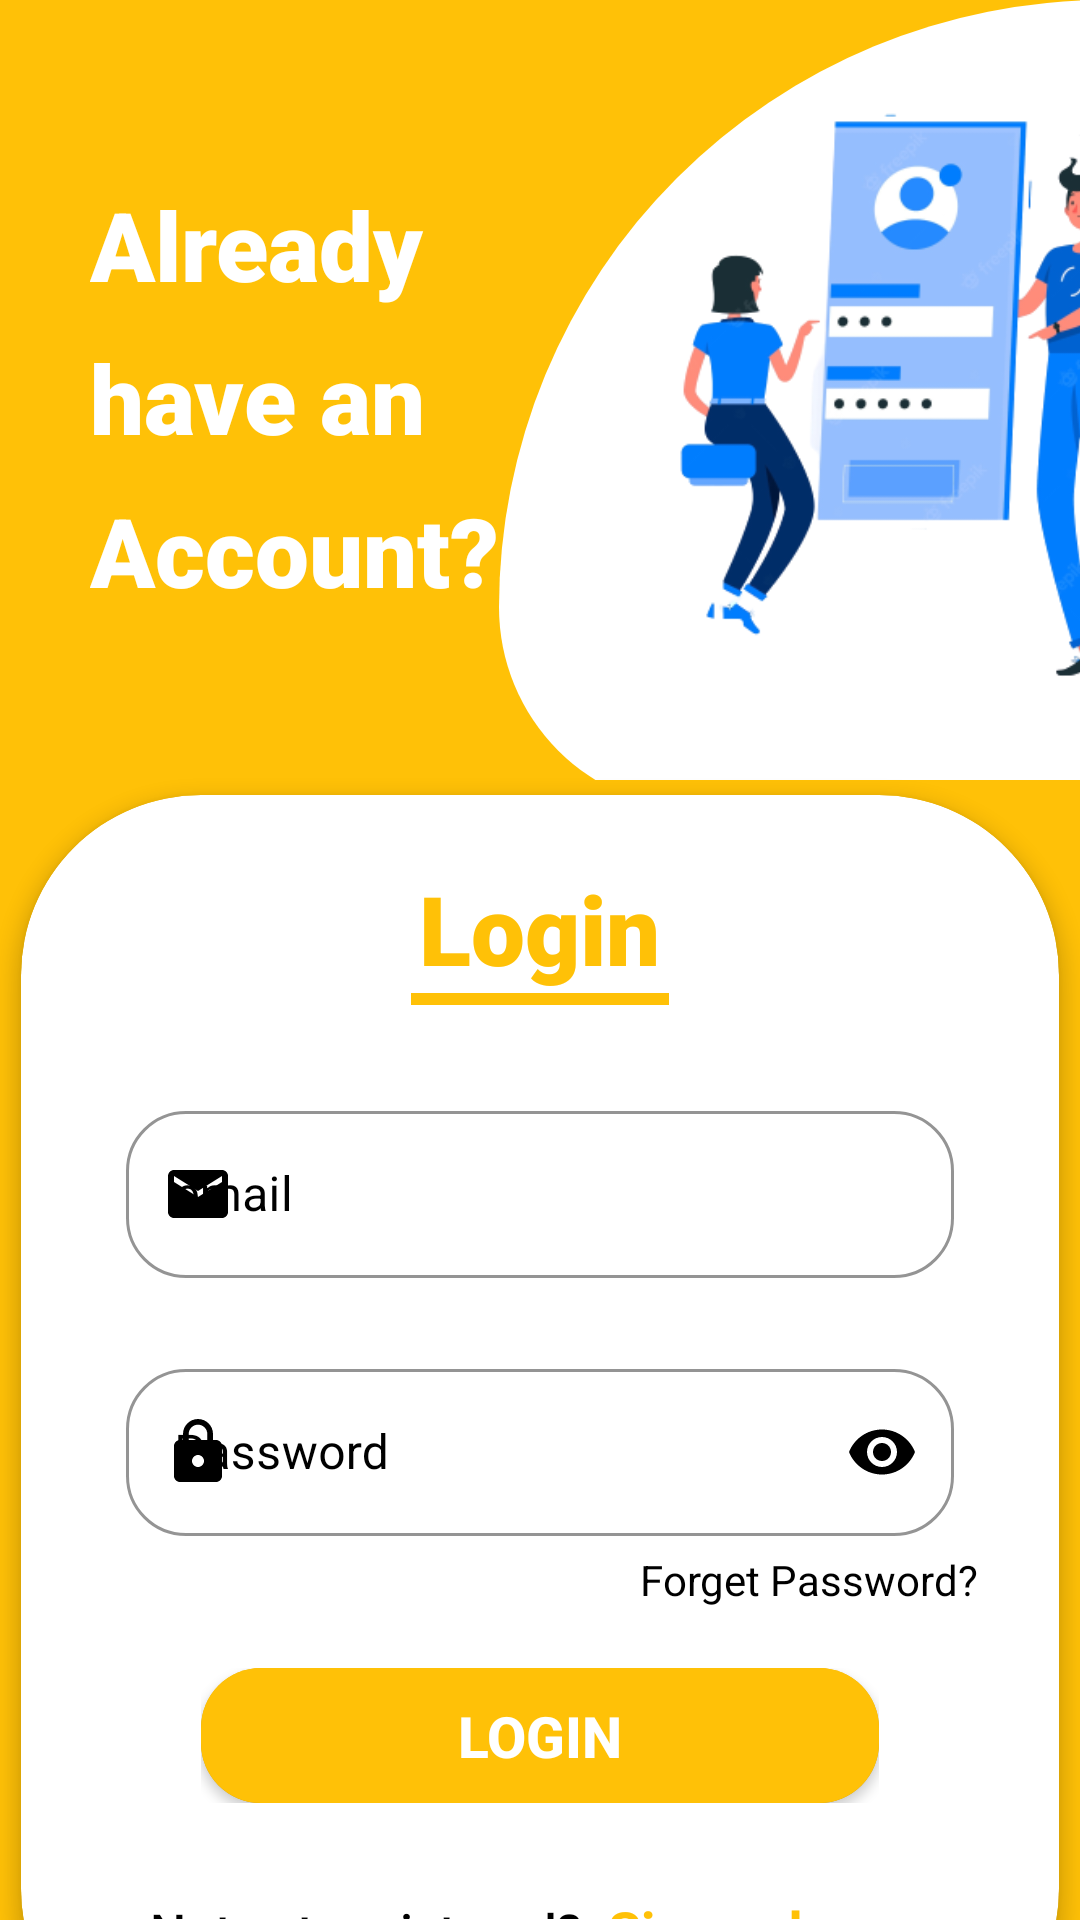

Here is an Android app screen rendered from its layout file. Give the layout XML and the strings, colors and styles it references.
<!-- AndroidManifest.xml: application theme Theme.Hostel -->
<!-- res/layout/activity_login.xml -->
<?xml version="1.0" encoding="utf-8"?>
<LinearLayout
    xmlns:android="http://schemas.android.com/apk/res/android"
    xmlns:app="http://schemas.android.com/apk/res-auto"
    xmlns:tools="http://schemas.android.com/tools"
    android:layout_width="match_parent"
    android:layout_height="match_parent"
    android:background="@color/app_color"
    android:orientation="vertical"
    tools:context=".Login">


    <LinearLayout
        android:layout_width="match_parent"
        android:layout_height="match_parent"
        android:orientation="vertical">

        <LinearLayout
            android:layout_width="match_parent"
            android:layout_height="260dp"
            android:orientation="horizontal">

            <LinearLayout
                android:layout_width="wrap_content"
                android:layout_height="wrap_content"
                android:layout_marginLeft="30dp"
                android:layout_marginTop="60dp"
                android:orientation="vertical">

                <TextView
                    android:layout_width="wrap_content"
                    android:layout_height="wrap_content"
                    android:fontFamily="sans-serif-black"
                    android:text="Already"
                    android:textColor="@color/white"
                    android:textSize="32dp"
                    android:textStyle="bold"></TextView>

                <TextView
                    android:layout_width="wrap_content"
                    android:layout_height="wrap_content"
                    android:layout_marginTop="8dp"
                    android:fontFamily="sans-serif-black"
                    android:text="have an"
                    android:textColor="@color/white"
                    android:textSize="32dp"
                    android:textStyle="bold"></TextView>

                <TextView
                    android:layout_width="wrap_content"
                    android:layout_height="wrap_content"
                    android:layout_marginTop="8dp"
                    android:fontFamily="sans-serif-black"
                    android:text="Account?"
                    android:textColor="@color/white"
                    android:textSize="32dp"
                    android:textStyle="bold"></TextView>
            </LinearLayout>

            <ImageView
                android:layout_width="270dp"
                android:layout_height="270dp"
                android:layout_gravity="center_horizontal"
                android:background="@drawable/logbg"
                android:src="@drawable/login"></ImageView>
        </LinearLayout>

        <com.google.android.material.card.MaterialCardView
            android:layout_width="match_parent"
            android:layout_height="match_parent"
            android:layout_marginHorizontal="7dp"
            android:layout_marginTop="5dp"
            android:layout_marginBottom="-50dp"
            app:cardBackgroundColor="@color/white"
            app:cardCornerRadius="60dp"
            app:cardElevation="4dp">

            <LinearLayout
                android:layout_width="match_parent"
                android:layout_height="match_parent"
                android:layout_marginTop="23dp"
                android:orientation="vertical">

                <TextView
                    android:layout_width="wrap_content"
                    android:layout_height="wrap_content"
                    android:layout_gravity="center_horizontal"
                    android:fontFamily="sans-serif-black"
                    android:text="Login"
                    android:textColor="@color/app_color"
                    android:textSize="32dp"
                    android:textStyle="bold" />

                <View
                    android:layout_width="match_parent"
                    android:layout_height="4dp"
                    android:layout_marginHorizontal="130dp"
                    android:background="@color/app_color" />

                <com.google.android.material.textfield.TextInputLayout
                    style="@style/Widget.MaterialComponents.TextInputLayout.OutlinedBox"
                    android:layout_width="match_parent"
                    android:layout_height="wrap_content"
                    android:layout_marginHorizontal="35dp"
                    android:layout_marginTop="30dp"
                    android:textColorHint="@color/black"
                    app:boxCornerRadiusBottomEnd="20dp"
                    app:boxCornerRadiusBottomStart="20dp"
                    app:boxCornerRadiusTopEnd="20dp"
                    app:boxCornerRadiusTopStart="20dp"
                    app:boxStrokeColor="@color/black"
                    app:hintTextColor="@color/app_color"
                    app:startIconDrawable="@drawable/ic_gmail"
                    app:startIconTint="@color/black">

                    <com.google.android.material.textfield.TextInputEditText
                        android:id="@+id/log_email"
                        android:layout_width="match_parent"
                        android:layout_height="wrap_content"
                        android:hint="email"
                        android:inputType="textEmailAddress"
                        android:textColor="@color/black" />
                </com.google.android.material.textfield.TextInputLayout>

                <com.google.android.material.textfield.TextInputLayout
                    style="@style/Widget.MaterialComponents.TextInputLayout.OutlinedBox"
                    android:layout_width="match_parent"
                    android:layout_height="wrap_content"
                    android:layout_marginHorizontal="35dp"
                    android:layout_marginTop="25dp"
                    android:textColorHint="@color/black"
                    app:boxCornerRadiusBottomEnd="20dp"
                    app:boxCornerRadiusBottomStart="20dp"
                    app:boxCornerRadiusTopEnd="20dp"
                    app:boxCornerRadiusTopStart="20dp"
                    app:boxStrokeColor="@color/black"
                    app:hintTextColor="@color/app_color"
                    app:passwordToggleEnabled="true"
                    app:passwordToggleTint="@color/black"
                    app:startIconDrawable="@drawable/password"
                    app:startIconTint="@color/black">

                    <com.google.android.material.textfield.TextInputEditText
                        android:id="@+id/log_password"
                        android:layout_width="match_parent"
                        android:layout_height="wrap_content"
                        android:hint="Password"
                        android:inputType="textPassword"
                        android:textColor="@color/black" />
                </com.google.android.material.textfield.TextInputLayout>
                
                
                
                
                
                
                
                
                
                
                
                
                
                
                
                
                
                
                
                
                
                
                
                
                
                <TextView
                    android:id="@+id/forget"
                    android:layout_width="wrap_content"
                    android:layout_height="wrap_content"
                    android:layout_gravity="right"
                    android:layout_marginTop="5dp"
                    android:layout_marginEnd="27dp"
                    android:text="Forget Password?"
                    android:textColor="@color/black" />
                <RelativeLayout
                    android:layout_width="match_parent"
                    android:layout_height="45dp"
                    android:layout_marginHorizontal="60dp"
                    android:layout_marginTop="20dp"
                    android:background="@drawable/btn_sub"
                   >

                    <ProgressBar
                        android:id="@+id/pd_log"
                        android:layout_width="match_parent"
                        android:layout_height="match_parent"
                        android:layout_centerInParent="true"

                        android:visibility="gone"
                        android:background="@color/white" />

                    <androidx.appcompat.widget.AppCompatButton
                        android:id="@+id/log_button"
                        android:layout_width="match_parent"
                        android:layout_height="wrap_content"
                        android:background="@drawable/bg_button"
                        android:text="Login"
                        android:textColor="@color/white"
                        android:textSize="19dp"
                        android:textStyle="bold" />
                </RelativeLayout>



                <LinearLayout
                    android:layout_width="match_parent"
                    android:layout_height="match_parent"
                    android:layout_marginTop="30dp"
                    android:layout_marginBottom="50dp"
                    android:gravity="center_horizontal"
                    android:orientation="horizontal">

                    <TextView
                        android:layout_width="wrap_content"
                        android:layout_height="wrap_content"
                        android:fontFamily="sans-serif-medium"
                        android:text="Not yet registered?"
                        android:textColor="@color/black"
                        android:textSize="17dp" />

                    <TextView
                        android:id="@+id/signupBtn"
                        android:layout_width="wrap_content"
                        android:layout_height="wrap_content"
                        android:text="  Signup here.."
                        android:textColor="@color/app_color"
                        android:textSize="18dp"
                        android:textStyle="bold" />
                </LinearLayout>
            </LinearLayout>
        </com.google.android.material.card.MaterialCardView>
    </LinearLayout>
</LinearLayout>
<!-- resources referenced by this layout -->
<resources>
  <color name="app_color">#FFC107</color>
  <color name="black">#FF000000</color>
  <color name="white">#FFFFFFFF</color>
  <!-- drawable bg_button (drawable) -->
  <?xml version="1.0" encoding="utf-8"?>
  <shape xmlns:android="http://schemas.android.com/apk/res/android">
  <corners android:radius="20dp"/>
      <solid android:color="@color/app_color"/>
  </shape>
  <!-- drawable btn_sub (drawable-v24) -->
  <?xml version="1.0" encoding="utf-8"?>
  <shape
      xmlns:android="http://schemas.android.com/apk/res/android">
  <corners android:radius="20dp"/>
      <solid android:color="@color/app_color"/>
  </shape>
  <!-- drawable ic_gmail (drawable) -->
  <vector android:height="24dp" android:tint="#F34747E6"
      android:viewportHeight="24" android:viewportWidth="24"
      android:width="24dp" xmlns:android="http://schemas.android.com/apk/res/android">
      <path android:fillColor="@android:color/white" android:pathData="M20,4L4,4c-1.1,0 -1.99,0.9 -1.99,2L2,18c0,1.1 0.9,2 2,2h16c1.1,0 2,-0.9 2,-2L22,6c0,-1.1 -0.9,-2 -2,-2zM20,8l-8,5 -8,-5L4,6l8,5 8,-5v2z"/>
  </vector>
  <!-- drawable logbg (drawable) -->
  <?xml version="1.0" encoding="utf-8"?>
  <shape xmlns:android="http://schemas.android.com/apk/res/android" android:shape="rectangle">
      <corners android:topLeftRadius="900dp"
          android:topRightRadius="280dp"
          android:bottomRightRadius="350dp"
          android:bottomLeftRadius="300dp"/>
      <solid android:color="#FFFFFF"/>
  
  
  </shape>
  <!-- drawable login: png bitmap (drawable, 61237 bytes) -->
  <!-- drawable password (drawable) -->
  <vector android:height="24dp" android:tint="#060706"
      android:viewportHeight="24" android:viewportWidth="24"
      android:width="24dp" xmlns:android="http://schemas.android.com/apk/res/android">
      <path android:fillColor="@android:color/white" android:pathData="M18,8h-1L17,6c0,-2.76 -2.24,-5 -5,-5S7,3.24 7,6v2L6,8c-1.1,0 -2,0.9 -2,2v10c0,1.1 0.9,2 2,2h12c1.1,0 2,-0.9 2,-2L20,10c0,-1.1 -0.9,-2 -2,-2zM12,17c-1.1,0 -2,-0.9 -2,-2s0.9,-2 2,-2 2,0.9 2,2 -0.9,2 -2,2zM15.1,8L8.9,8L8.9,6c0,-1.71 1.39,-3.1 3.1,-3.1 1.71,0 3.1,1.39 3.1,3.1v2z"/>
  </vector>
  <style name="Theme.Hostel" parent="Theme.MaterialComponents.Light.DarkActionBar">
          
          <item name="colorPrimary">@color/app_color</item>
          <item name="colorPrimaryVariant">@color/app_color</item>
          <item name="colorOnPrimary">@color/white</item>
          
          <item name="colorSecondary">@color/app_color</item>
          <item name="colorSecondaryVariant">@color/app_color</item>
          <item name="colorOnSecondary">@color/black</item>
          
          <item name="android:statusBarColor">?attr/colorPrimaryVariant</item>
          
      </style>
</resources>
